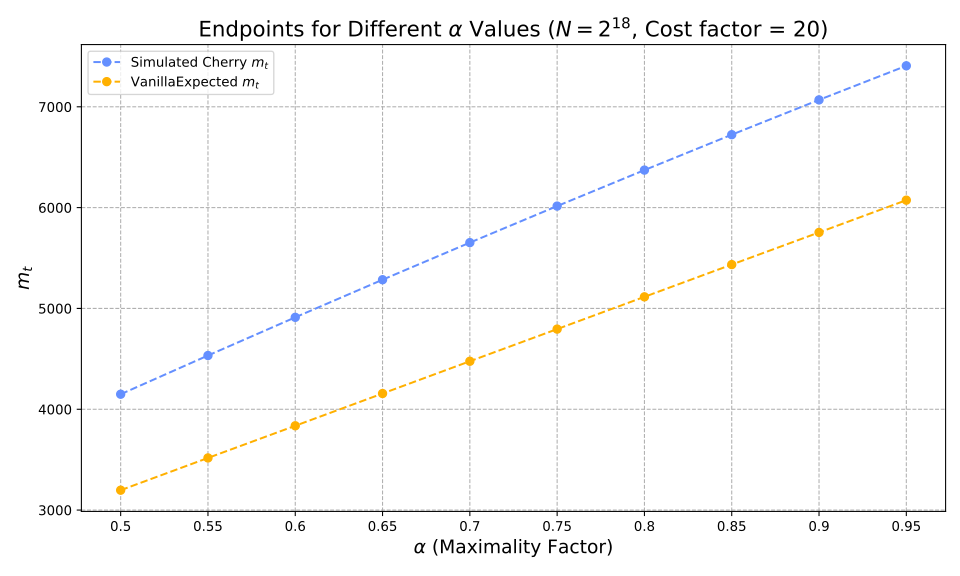

Source data for this figure (header and first rows):
alpha, optimiser_mt, vanilla_expected_mt, hashes, reductions
0.5, 4149, 3197, 399805, 199474082
0.55, 4533, 3517, 458805, 229900612
0.6, 4912, 3836, 524379, 263906764
0.65, 5285, 4156, 598302, 302421337
0.7, 5653, 4476, 683212, 346830878
0.75, 6015, 4795, 783122, 399221890
0.8, 6372, 5115, 904887, 463104785
0.85, 6724, 5435, 1061347, 544944024
0.9, 7069, 5754, 1281725, 659096489
0.95, 7407, 6074, 1661785, 850819456
